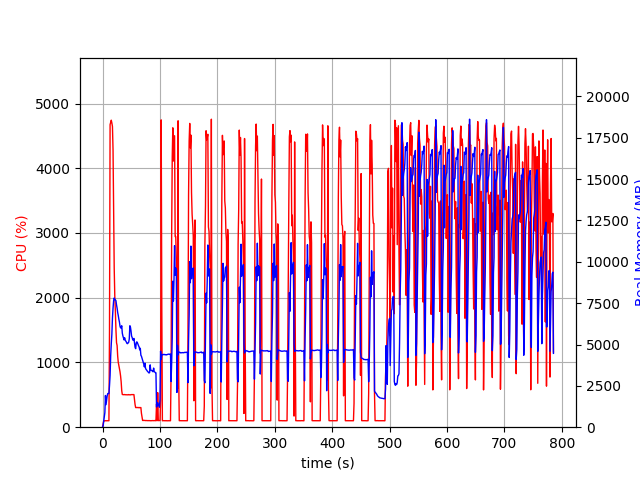

The data file committed next to this chart (first rows):
elapsed_time, nproc, cpu, mem_real, mem_virtual
3.910064697265625e-05, 1, 0.0, 5.957, 2129
1.007, 1, 46.7, 98.46, 781.5
2.017, 1, 100.0, 346.5, 1902
3.026, 1, 99.1, 602.5, 3188
4.035, 1, 100.1, 880.5, 3188
5.043, 1, 100.2, 1916, 5748
6.05, 1, 99.2, 1362, 5748
7.059, 1, 100.1, 1637, 5748
8.069, 1, 100.0, 1899, 5748
9.08, 1, 99.9, 2037, 5236
10.09, 1, 99.8, 2037, 5236
11.1, 1, 99.9, 2034, 5236
12.11, 1, 1479, 2514, 9561
13.14, 1, 4674, 3135, 10288
14.17, 1, 4710, 4310, 11464
15.19, 1, 4743, 5031, 12334
16.22, 1, 4700, 5614, 12988
17.26, 1, 4645, 6596, 13948
18.28, 1, 4283, 7198, 14756
19.3, 1, 3367, 7641, 15376
20.31, 1, 2460, 7813, 15750
21.32, 1, 2031, 7706, 15942
22.33, 1, 1795, 7701, 16142
23.34, 1, 1502, 7651, 16442
24.35, 1, 1305, 7395, 16628
25.36, 1, 1263, 7194, 16740
26.37, 1, 1098, 6933, 16740
27.38, 1, 1002, 6753, 16740
28.38, 1, 955.7, 6533, 16796
29.39, 1, 902.5, 6360, 16796
30.4, 1, 857.0, 6115, 16796
31.41, 1, 791.2, 6004, 16892
32.42, 1, 701.8, 6005, 17250
33.43, 1, 564.2, 6133, 17726
34.43, 1, 505.0, 5683, 17726
35.44, 1, 503.3, 5520, 17726
36.45, 1, 502.5, 5408, 17726
37.46, 1, 502.2, 5279, 17726
38.47, 1, 504.5, 5408, 17726
39.48, 1, 501.6, 5264, 17726
40.5, 1, 501.4, 5208, 17726
41.51, 1, 500.8, 5147, 17726
42.52, 1, 499.9, 5063, 17726
43.53, 1, 500.8, 5053, 17726
44.54, 1, 500.1, 5096, 17726
45.55, 1, 503.9, 5137, 17726
46.55, 1, 500.8, 5339, 17726
47.56, 1, 499.9, 6135, 18142
48.57, 1, 499.6, 6053, 18142
49.58, 1, 503.0, 5817, 18142
50.59, 1, 502.7, 5505, 18142
51.61, 1, 503.4, 5421, 18142
52.62, 1, 504.0, 5286, 18142
53.62, 1, 503.9, 5253, 18142
54.63, 1, 503.5, 5367, 18142
55.65, 1, 432.0, 5094, 18142
56.66, 1, 349.5, 4832, 18142
57.66, 1, 303.4, 4748, 18142
58.67, 1, 302.6, 5089, 18142
59.68, 1, 304.6, 5163, 18142
... 715 more rows
